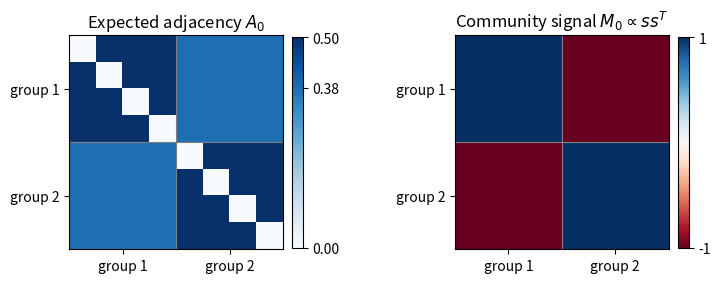

The matplotlib source for this figure: (Note: this script raises an exception after producing the figure.)
from pathlib import Path
import numpy as np
import matplotlib
matplotlib.use('Agg')
import matplotlib.pyplot as plt
n=8;delta=0.12;s=np.r_[np.ones(n//2),-np.ones(n//2)]
p=0.5-delta/2+delta*np.outer(s,s)/2;np.fill_diagonal(p,0)
signal=np.outer(s,s)
fig,axs=plt.subplots(1,2,figsize=(7.2,3.3),dpi=100,facecolor='white')
a=axs[0].imshow(p,cmap='Blues',vmin=0,vmax=.5);axs[0].set_title('Expected adjacency $A_0$');axs[0].set_xticks([1.5,5.5],['group 1','group 2']);axs[0].set_yticks([1.5,5.5],['group 1','group 2']);axs[0].axvline(3.5,color='gray',lw=.8);axs[0].axhline(3.5,color='gray',lw=.8);fig.colorbar(a,ax=axs[0],fraction=.045,pad=.04,ticks=[0,.38,.5])
b=axs[1].imshow(signal,cmap='RdBu',vmin=-1,vmax=1);axs[1].set_title(r'Community signal $M_0\propto ss^T$');axs[1].set_xticks([1.5,5.5],['group 1','group 2']);axs[1].set_yticks([1.5,5.5],['group 1','group 2']);axs[1].axvline(3.5,color='gray',lw=.8);axs[1].axhline(3.5,color='gray',lw=.8);fig.colorbar(b,ax=axs[1],fraction=.045,pad=.04,ticks=[-1,1])
fig.subplots_adjust(left=.10,right=.96,bottom=.16,top=.86,wspace=.65)
fig.savefig(Path.cwd()/Path(__file__).with_suffix('.png').name,dpi=100,facecolor='white',transparent=False)
plt.close(fig)
